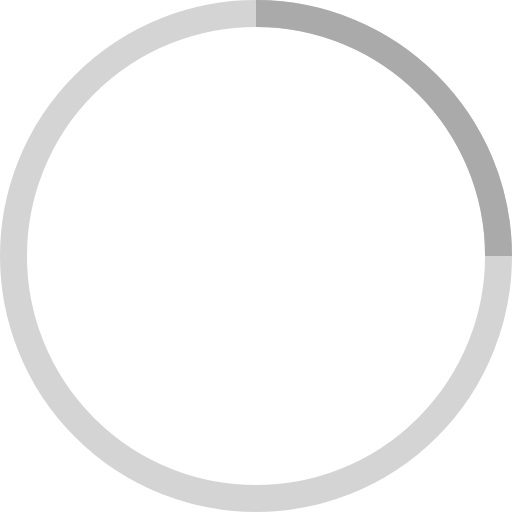
t = 0.00 s
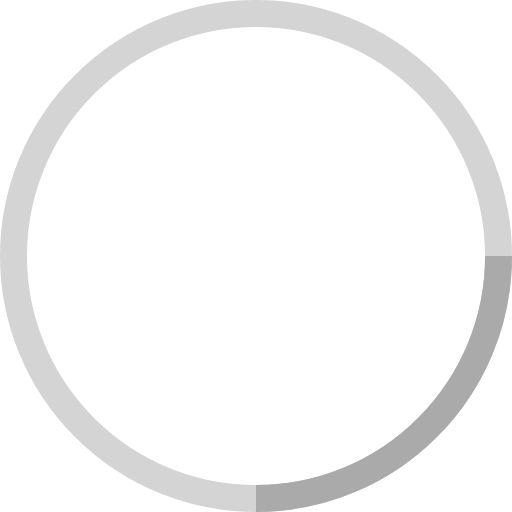
t = 0.15 s
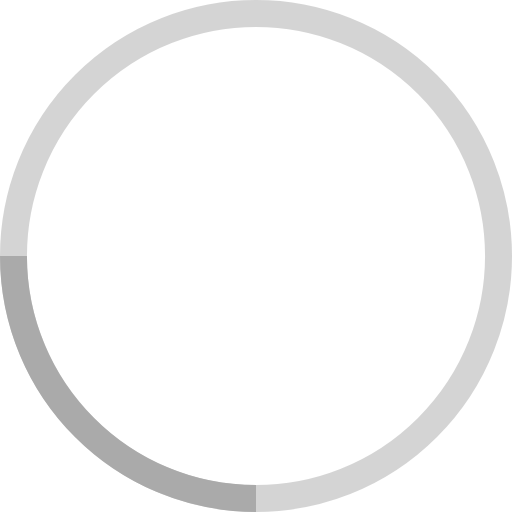
t = 0.30 s
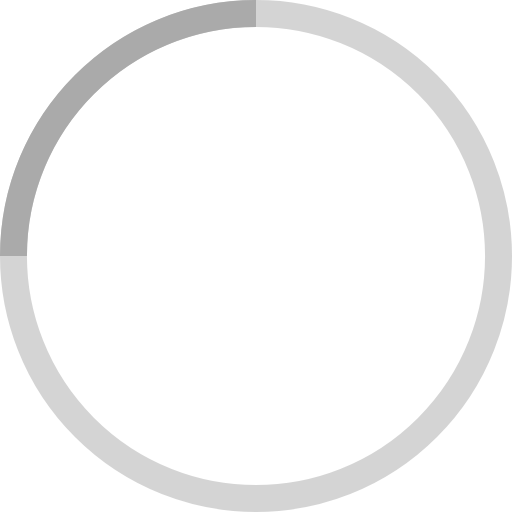
t = 0.45 s

The animated SVG that drew these frames (rendered in a browser with its animation timeline set to each time). Animation: 1 SMIL element (animateTransform=1); one cycle of 0.60 s, repeats indefinitely.

<!-- By Sam Herbert (@sherb), for everyone. More @ http://goo.gl/7AJzbL -->
<svg width="38" height="38" viewBox="0 0 38 38" xmlns="http://www.w3.org/2000/svg" stroke="#aaa">
  <g fill="none" fill-rule="evenodd">
    <g transform="translate(1 1)" stroke-width="2">
      <circle stroke-opacity=".5" cx="18" cy="18" r="18"/>
      <path d="M36 18c0-9.94-8.06-18-18-18">
        <animateTransform
            attributeName="transform"
            type="rotate"
            from="0 18 18"
            to="360 18 18"
            dur=".6s"
            repeatCount="indefinite"/>
      </path>
    </g>
  </g>
</svg>
